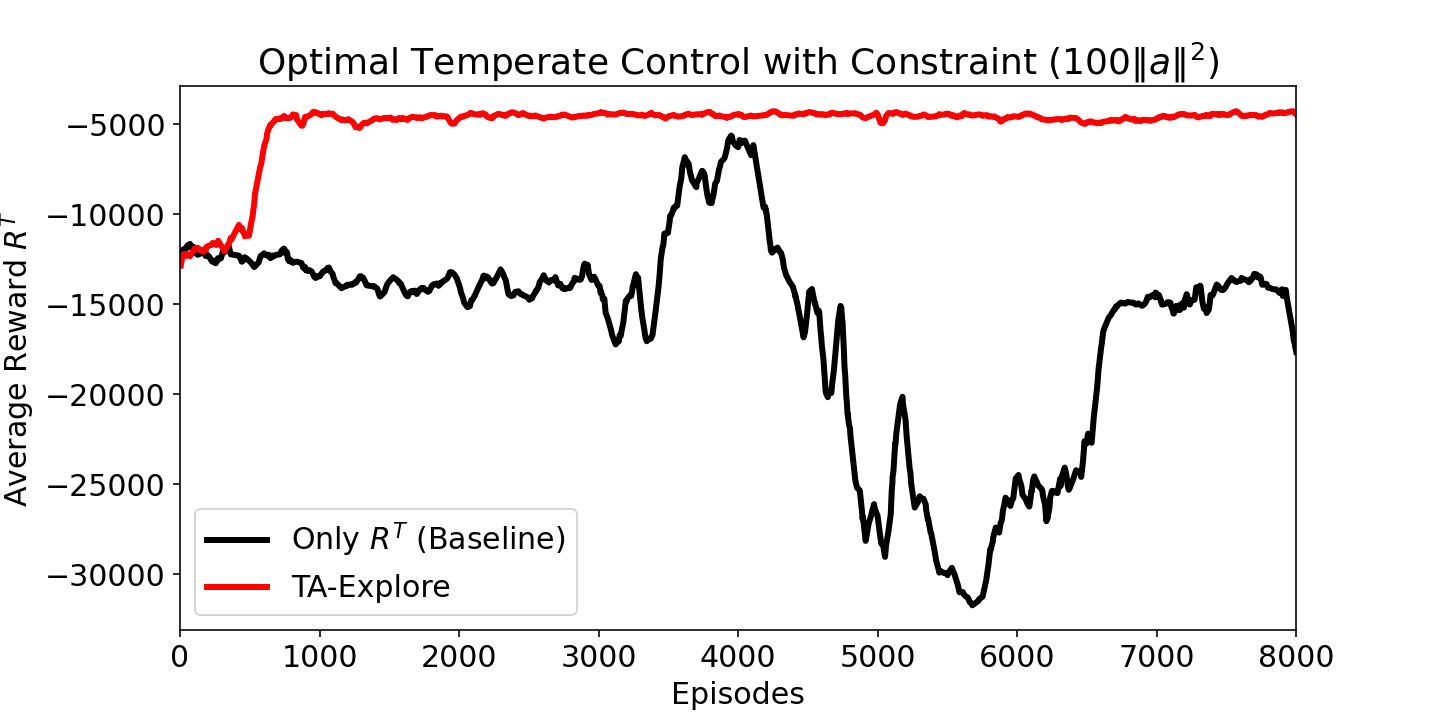

Source data for this figure (header and first rows):
omega, beta0, E, episode, beta, average R^T
100, 1.0, 4000, 6, 0.9985, -12847
100, 1.0, 4000, 19, 0.9952, -12270
100, 1.0, 4000, 25, 0.9938, -12221
100, 1.0, 4000, 41, 0.9898, -12313
100, 1.0, 4000, 43, 0.9892, -12318
100, 1.0, 4000, 46, 0.9885, -12204
100, 1.0, 4000, 54, 0.9865, -12234
100, 1.0, 4000, 57, 0.9858, -12234
100, 1.0, 4000, 72, 0.982, -12337
100, 1.0, 4000, 75, 0.9812, -12278
100, 1.0, 4000, 95, 0.9762, -12040
100, 1.0, 4000, 103, 0.9742, -11977
100, 1.0, 4000, 107, 0.9732, -11893
100, 1.0, 4000, 127, 0.9683, -11863
100, 1.0, 4000, 140, 0.965, -11985
100, 1.0, 4000, 156, 0.961, -11981
100, 1.0, 4000, 159, 0.9603, -12037
100, 1.0, 4000, 168, 0.958, -12080
100, 1.0, 4000, 179, 0.9553, -11983
100, 1.0, 4000, 184, 0.954, -11946
100, 1.0, 4000, 186, 0.9535, -11992
100, 1.0, 4000, 187, 0.9533, -11852
100, 1.0, 4000, 191, 0.9523, -11807
100, 1.0, 4000, 208, 0.948, -11752
100, 1.0, 4000, 230, 0.9425, -11695
100, 1.0, 4000, 235, 0.9413, -11590
100, 1.0, 4000, 250, 0.9375, -11671
100, 1.0, 4000, 256, 0.936, -11689
100, 1.0, 4000, 261, 0.9347, -11709
100, 1.0, 4000, 268, 0.933, -11578
100, 1.0, 4000, 272, 0.932, -11550
100, 1.0, 4000, 274, 0.9315, -11477
100, 1.0, 4000, 293, 0.9267, -11736
100, 1.0, 4000, 309, 0.9227, -11898
100, 1.0, 4000, 311, 0.9223, -11911
100, 1.0, 4000, 319, 0.9203, -12070
100, 1.0, 4000, 331, 0.9173, -11868
100, 1.0, 4000, 340, 0.915, -11778
100, 1.0, 4000, 348, 0.913, -11687
100, 1.0, 4000, 364, 0.909, -11316
100, 1.0, 4000, 368, 0.908, -11417
100, 1.0, 4000, 422, 0.8945, -10594
100, 1.0, 4000, 423, 0.8942, -10684
100, 1.0, 4000, 440, 0.89, -10878
100, 1.0, 4000, 443, 0.8892, -10754
100, 1.0, 4000, 446, 0.8885, -10819
100, 1.0, 4000, 461, 0.8848, -11106
100, 1.0, 4000, 464, 0.884, -11153
100, 1.0, 4000, 465, 0.8838, -11234
100, 1.0, 4000, 475, 0.8812, -11175
100, 1.0, 4000, 492, 0.877, -11148
100, 1.0, 4000, 494, 0.8765, -11201
100, 1.0, 4000, 515, 0.8712, -10285
100, 1.0, 4000, 518, 0.8705, -10234
100, 1.0, 4000, 532, 0.867, -9415
100, 1.0, 4000, 537, 0.8658, -8904
100, 1.0, 4000, 564, 0.859, -7821
100, 1.0, 4000, 574, 0.8565, -7411
100, 1.0, 4000, 580, 0.855, -7241
100, 1.0, 4000, 582, 0.8545, -7207
... 940 more rows
